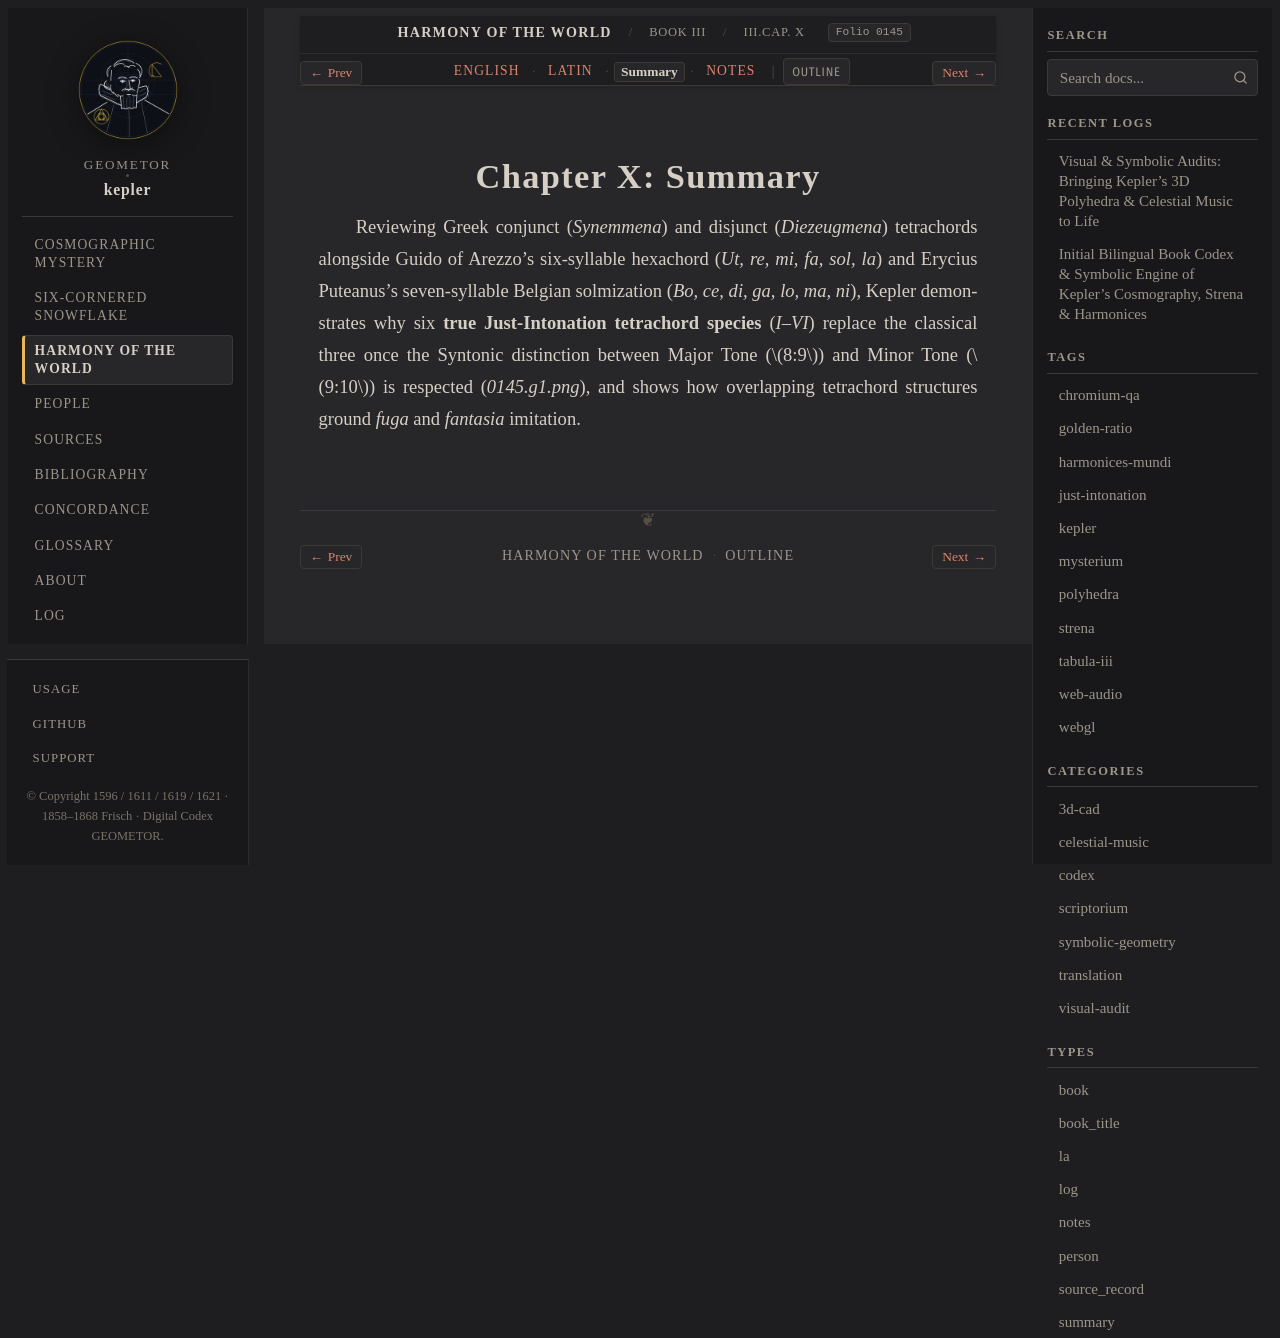

repository: geometor/kepler · page: harmonices_mundi/liber_iii/cap_10/summary.html · generator: sphinx

:type: summary
:layout: book
:canonical_id: III.Cap. X
:order: 11
:folio: harmonices_mundi:0145

.. _hm-liber-iii-cap_10-summary:

Chapter X: Summary
==================

Reviewing Greek conjunct (*Synemmena*) and disjunct (*Diezeugmena*) tetrachords alongside Guido of Arezzo's six-syllable hexachord (*Ut, re, mi, fa, sol, la*) and Erycius Puteanus's seven-syllable Belgian solmization (*Bo, ce, di, ga, lo, ma, ni*), Kepler demonstrates why six **true Just-Intonation tetrachord species** (`I–VI`) replace the classical three once the Syntonic distinction between Major Tone (:math:`8:9`) and Minor Tone (:math:`9:10`) is respected (`0145.g1.png`), and shows how overlapping tetrachord structures ground *fuga* and *fantasia* imitation.
